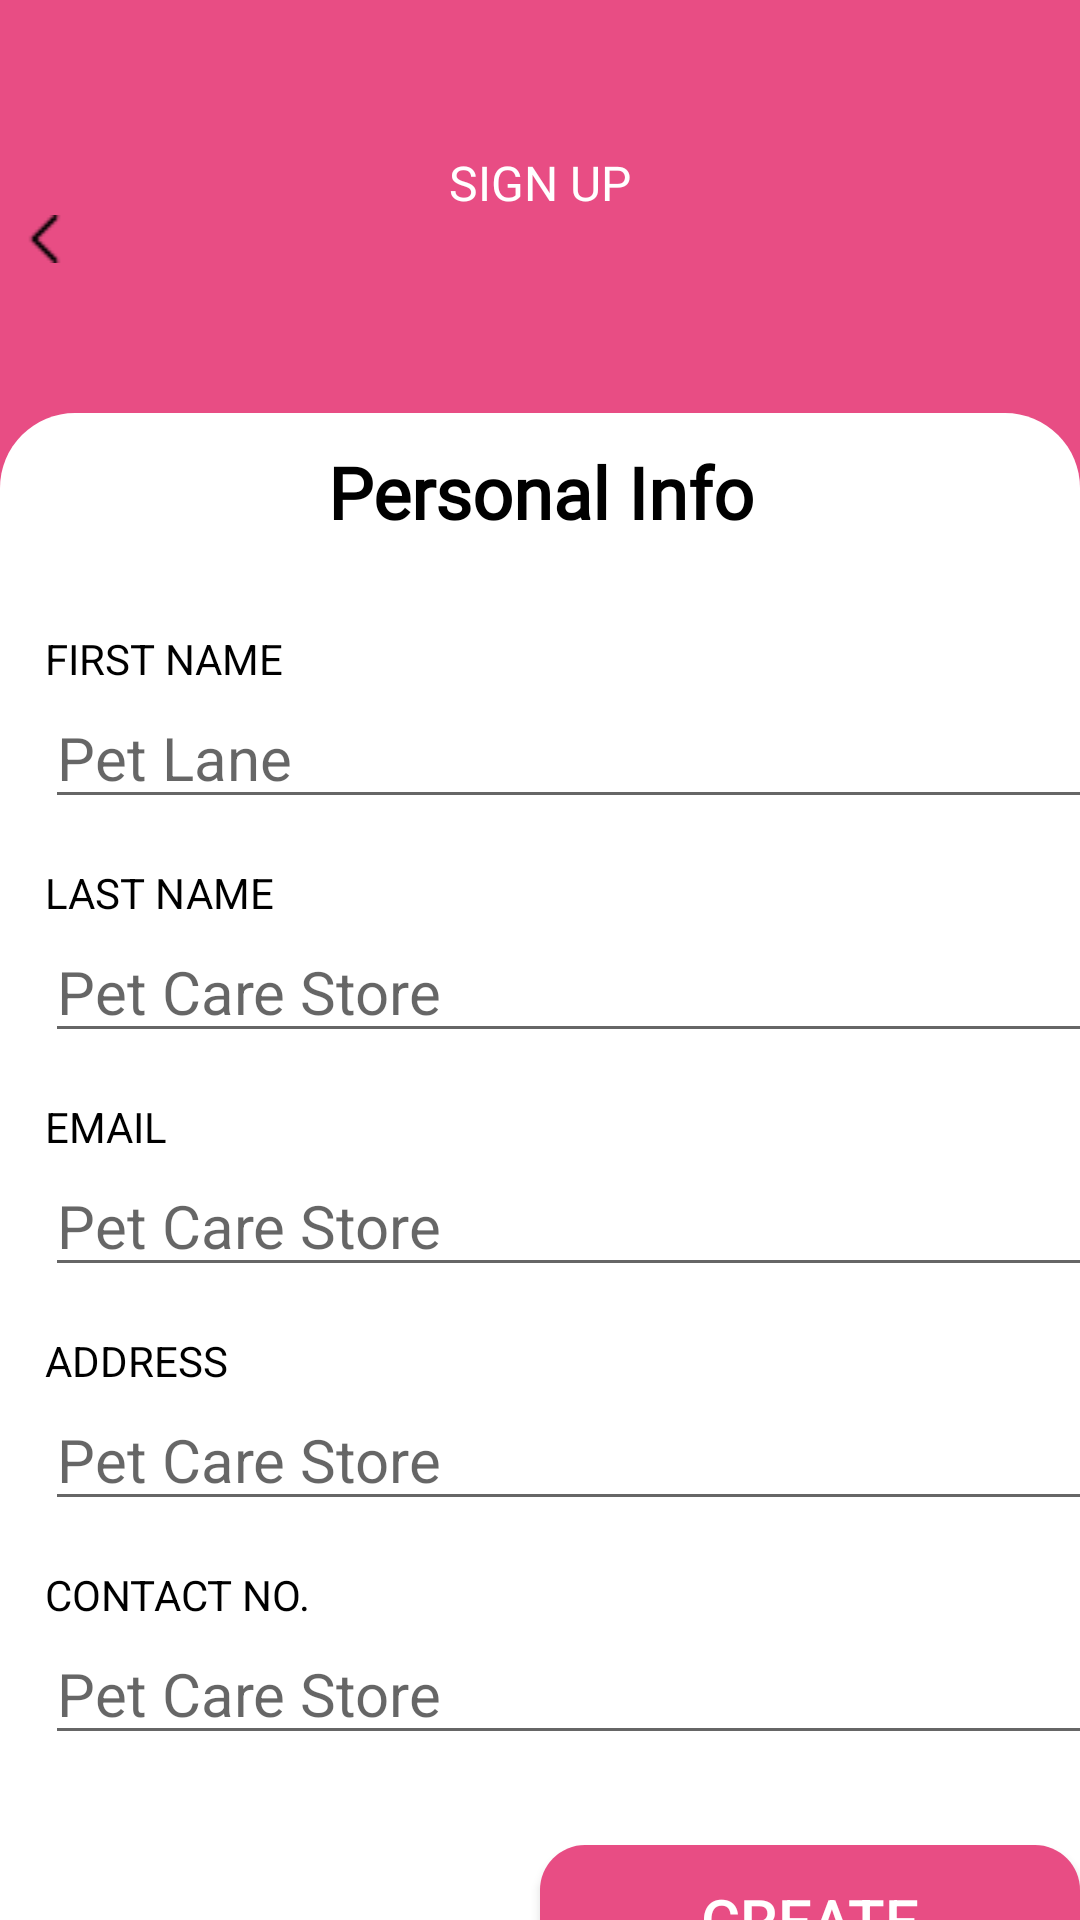

Here is an Android app screen rendered from its layout file. Give the layout XML and the strings, colors and styles it references.
<!-- AndroidManifest.xml: application theme Theme.SemiFinal -->
<!-- res/layout/activity_personal_info.xml -->
<?xml version="1.0" encoding="utf-8"?>
<LinearLayout xmlns:android="http://schemas.android.com/apk/res/android"
    xmlns:app="http://schemas.android.com/apk/res-auto"
    xmlns:tools="http://schemas.android.com/tools"
    android:layout_width="match_parent"
    android:layout_height="match_parent"
    android:background="@color/pink"
    tools:context=".Activities.MainActivity"
    android:orientation="vertical"
    android:gravity="center_horizontal">

    <TextView
        android:layout_width="match_parent"
        android:layout_height="wrap_content"
        android:text="SIGN UP"
        android:textColor="#FFFFFFFF"
        android:fontFamily="@font/poppins_semibold"
        android:textSize="16sp"
        android:textAlignment="center"
        android:layout_marginTop="50dp"/>

    <ImageView
        android:id="@+id/imageView4"
        android:layout_width="match_parent"
        android:layout_height="wrap_content"
        android:layout_marginRight="165dp"
        app:srcCompat="@drawable/back" />


    <androidx.appcompat.widget.LinearLayoutCompat
        android:layout_width="match_parent"
        android:layout_height="606dp"
        android:layout_marginTop="50dp"
        android:background="@drawable/template"
        android:backgroundTint="@color/white"
        android:orientation="vertical"
        android:textAlignment="center">

        <TextView
            android:layout_width="match_parent"
            android:layout_height="wrap_content"
            android:layout_marginTop="10dp"
            android:text="Personal Info"
            android:textColor="#FF000000"
            android:fontFamily="@font/poppins_bold"
            android:textAlignment="center"
            android:textSize="24sp"
            android:textStyle="bold" />

        <TextView
            android:layout_width="386dp"
            android:layout_height="wrap_content"
            android:layout_marginLeft="15dp"
            android:layout_marginTop="30dp"
            android:textColor="#FF000000"
            android:text="FIRST NAME" />

        <EditText
            android:id="@+id/EditTextFirstName"
            android:layout_width="386dp"
            android:layout_height="wrap_content"
            android:layout_marginLeft="15dp"
            android:hint="Pet Lane"
            android:inputType="textPersonName"
            android:textSize="20sp" />

        <TextView
            android:layout_width="386dp"
            android:layout_height="wrap_content"
            android:layout_marginLeft="15dp"
            android:layout_marginTop="15dp"
            android:textColor="#FF000000"
            android:text="LAST NAME" />

        <EditText
            android:id="@+id/EditTextLastName"
            android:layout_width="386dp"
            android:layout_height="wrap_content"
            android:layout_marginLeft="15dp"
            android:hint="Pet Care Store"
            android:inputType="textPersonName"
            android:textSize="20sp" />

        <TextView
            android:layout_width="386dp"
            android:layout_height="wrap_content"
            android:layout_marginLeft="15dp"
            android:layout_marginTop="15dp"
            android:textColor="#FF000000"
            android:text="EMAIL" />

        <EditText
            android:id="@+id/EditTextEmail"
            android:layout_width="386dp"
            android:layout_height="wrap_content"
            android:layout_marginLeft="15dp"
            android:hint="Pet Care Store"
            android:inputType="textPersonName"
            android:textSize="20sp" />

        <TextView
            android:layout_width="386dp"
            android:layout_height="wrap_content"
            android:layout_marginLeft="15dp"
            android:layout_marginTop="15dp"
            android:textColor="#FF000000"
            android:text="ADDRESS" />

        <EditText
            android:id="@+id/EditTextAddress"
            android:layout_width="386dp"
            android:layout_height="wrap_content"
            android:layout_marginLeft="15dp"
            android:hint="Pet Care Store"
            android:inputType="textPersonName"
            android:textSize="20sp" />

        <TextView
            android:layout_width="386dp"
            android:layout_height="wrap_content"
            android:layout_marginLeft="15dp"
            android:layout_marginTop="15dp"
            android:textColor="#FF000000"
            android:text="CONTACT NO." />

        <EditText
            android:id="@+id/EditTextContactNo"
            android:layout_width="386dp"
            android:layout_height="wrap_content"
            android:layout_marginLeft="15dp"
            android:hint="Pet Care Store"
            android:inputType="textPersonName"
            android:textSize="20sp" />

        <Button
            android:id="@+id/btnSignUp"
            android:layout_width="180dp"
            android:layout_height="50dp"
            android:layout_gravity="center"
            android:layout_marginLeft="90dp"
            android:layout_marginTop="30dp"
            android:background="@drawable/notsoround_button"
            android:text="CREATE"
            android:textColor="@color/white"
            android:textSize="20sp" />

    </androidx.appcompat.widget.LinearLayoutCompat>



</LinearLayout>
<!-- resources referenced by this layout -->
<resources>
  <color name="pink">#E84D84</color>
  <color name="white">#FFFFFFFF</color>
  <!-- drawable back: png bitmap (drawable, 224 bytes) -->
  <!-- drawable notsoround_button (drawable) -->
  <?xml version="1.0" encoding="utf-8"?>
  <shape xmlns:android="http://schemas.android.com/apk/res/android">
  <solid android:color="#E84D84"/>
      <corners
          android:topLeftRadius="15dp"
          android:topRightRadius="15dp"
          android:bottomLeftRadius="15dp"
          android:bottomRightRadius="15dp"
          />
  </shape>
  <!-- drawable template (drawable) -->
  <?xml version="1.0" encoding="utf-8"?>
  <shape xmlns:android="http://schemas.android.com/apk/res/android">
      <solid android:color="#E84D84"/>
      <corners
          android:topLeftRadius="25dp"
          android:topRightRadius="25dp"
          />
  </shape>
  <style name="Theme.SemiFinal" parent="Base.Theme.SemiFinal" />
  <style name="Base.Theme.SemiFinal" parent="Theme.AppCompat.Light.DarkActionBar">
          
          
          <item name="colorPrimaryDark">@color/white</item>
      </style>
</resources>
